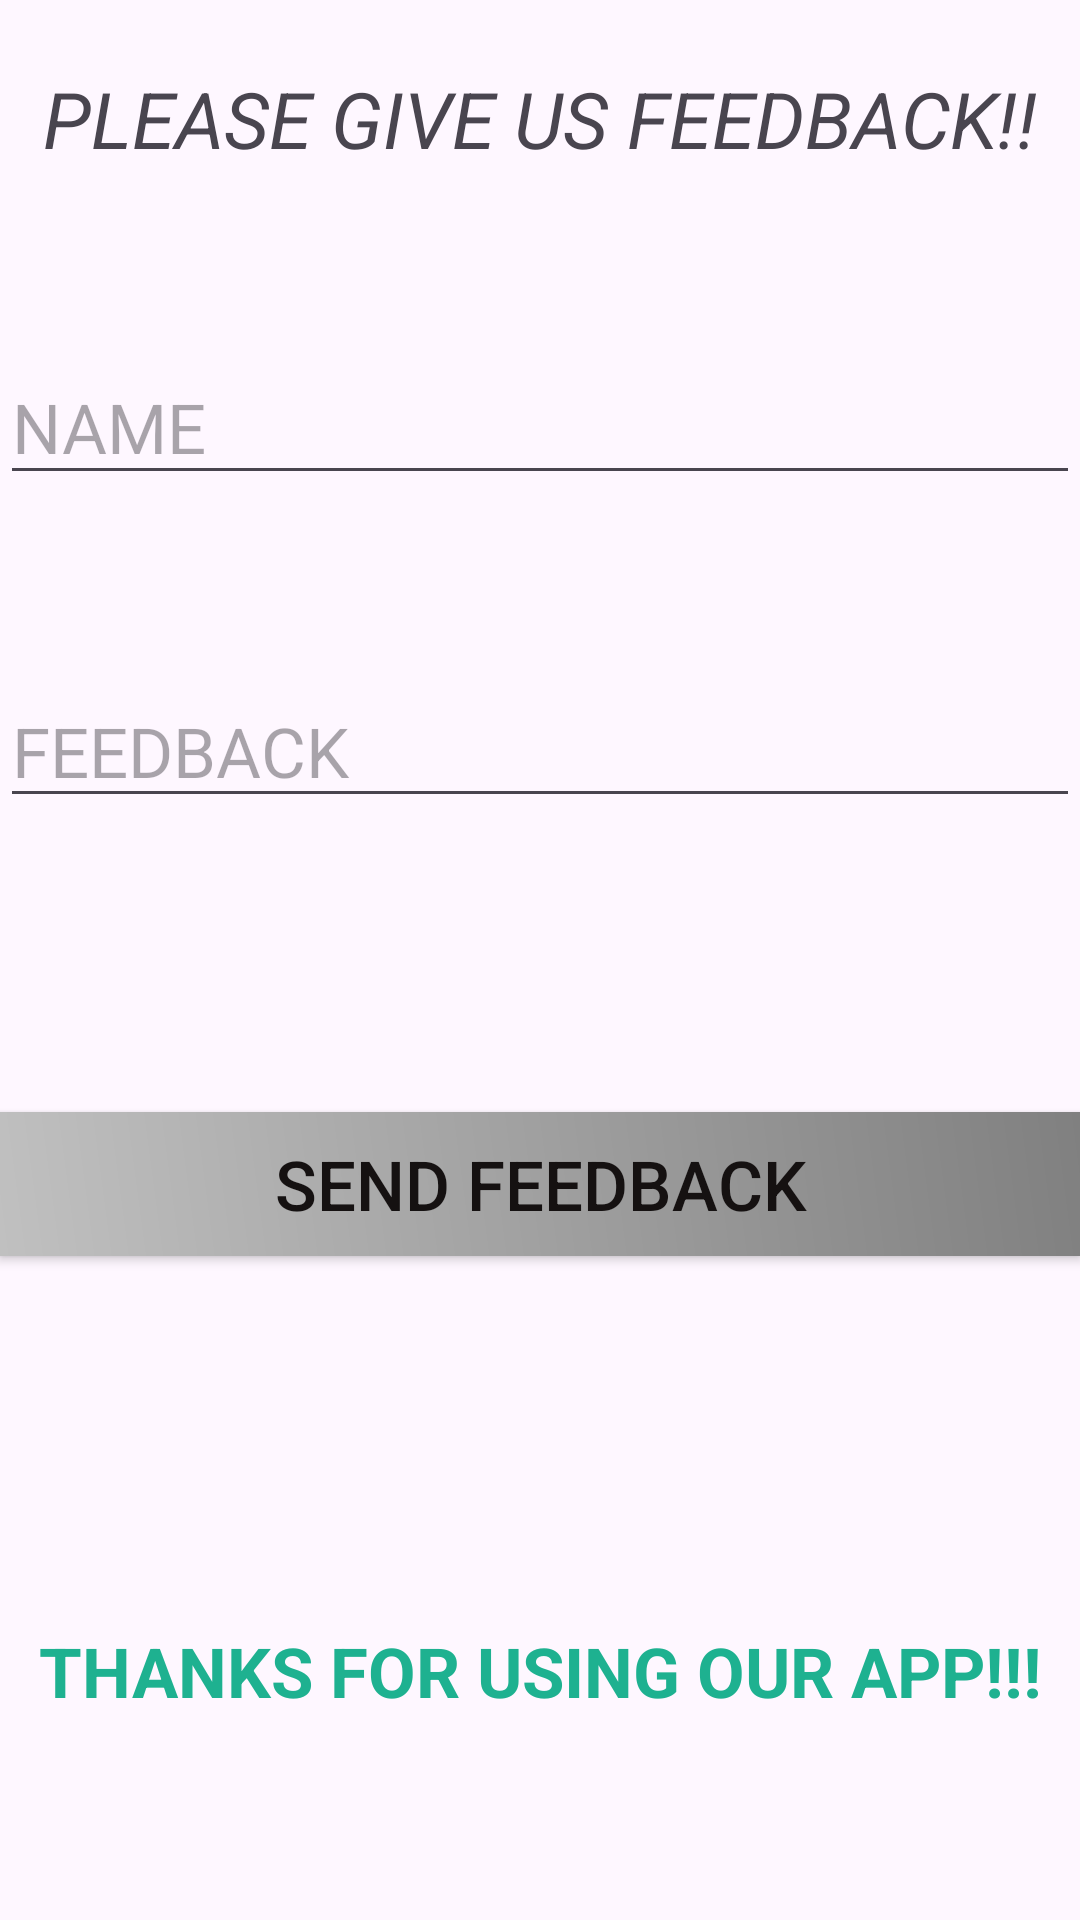

Layout XML and referenced resources for this Android screen:
<!-- AndroidManifest.xml: application theme Theme.Ncrtc -->
<!-- res/layout/activity_feedback.xml -->
<?xml version="1.0" encoding="utf-8"?>
<androidx.constraintlayout.widget.ConstraintLayout xmlns:android="http://schemas.android.com/apk/res/android"
    xmlns:app="http://schemas.android.com/apk/res-auto"
    xmlns:tools="http://schemas.android.com/tools"
    android:layout_width="match_parent"
    android:layout_height="match_parent"
    tools:context=".FeedbackActivity">

    <TextView
        android:id="@+id/textView3"
        android:layout_width="wrap_content"
        android:layout_height="wrap_content"
        android:layout_marginTop="22dp"
        android:text="PLEASE GIVE US FEEDBACK!!"
        android:textSize="26dp"
        android:textStyle="italic"
        app:layout_constraintEnd_toEndOf="parent"
        app:layout_constraintStart_toStartOf="parent"
        app:layout_constraintTop_toTopOf="parent" />

    <EditText
        android:id="@+id/name"
        android:layout_width="match_parent"
        android:layout_height="wrap_content"
        android:layout_marginTop="60dp"
        android:hint="NAME"
        android:textSize="23dp"
        android:minHeight="48dp"
        app:layout_constraintEnd_toEndOf="parent"
        app:layout_constraintStart_toStartOf="parent"
        app:layout_constraintTop_toBottomOf="@+id/textView3" />

    <EditText
        android:id="@+id/feedback"
        android:layout_width="match_parent"
        android:layout_height="wrap_content"
        android:layout_marginTop="60dp"
        android:hint="FEEDBACK"
        android:textSize="23dp"
        app:layout_constraintEnd_toEndOf="parent"
        app:layout_constraintStart_toStartOf="parent"
        app:layout_constraintTop_toBottomOf="@+id/name"
        />

    <Button
        android:id="@+id/send"
        android:layout_width="match_parent"
        android:layout_height="wrap_content"
        android:layout_marginTop="98dp"
        android:background="@drawable/mixed_background"
        android:text="SEND FEEDBACK"
        android:textColor="#151111"
        android:textSize="23dp"
        app:backgroundTint="@null"
        app:layout_constraintEnd_toEndOf="parent"
        app:layout_constraintStart_toStartOf="parent"
        app:layout_constraintTop_toBottomOf="@+id/feedback" />

    <TextView
        android:id="@+id/textView4"
        android:layout_width="wrap_content"
        android:layout_height="wrap_content"
        android:layout_marginTop="123dp"
        android:gravity="center_horizontal"
        android:text="THANKS FOR USING OUR APP!!!"
        android:textColor="#1EB190"
        android:textSize="23dp"
        android:textStyle="bold"
        app:layout_constraintEnd_toEndOf="parent"
        app:layout_constraintStart_toStartOf="parent"
        app:layout_constraintTop_toBottomOf="@+id/send" />
</androidx.constraintlayout.widget.ConstraintLayout>
<!-- resources referenced by this layout -->
<resources>
  <!-- drawable mixed_background (drawable) -->
  <?xml version="1.0" encoding="utf-8"?>
  <shape xmlns:android="http://schemas.android.com/apk/res/android" android:shape="rectangle">
      <gradient
          android:startColor="#C0C0C0"
          android:endColor="#808080"
          android:angle="45"/>
  </shape>
  <style name="Theme.Ncrtc" parent="Base.Theme.Ncrtc" />
  <style name="Base.Theme.Ncrtc" parent="Theme.Material3.DayNight.NoActionBar">
          
          
      </style>
</resources>
